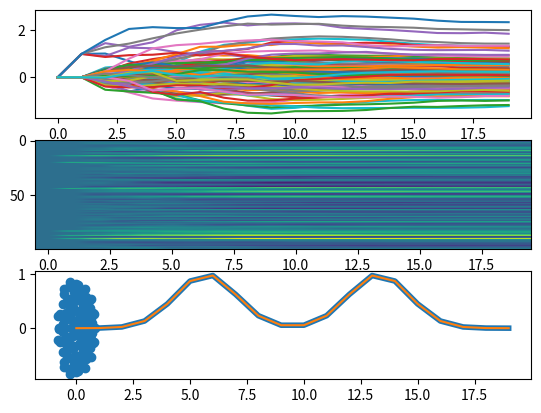

Generate this figure with matplotlib:
import numpy as np
import matplotlib.pyplot as plt

# parameters
n = 100
alpha = 0.9
lbd = 0.00001
stime = 20


# generate innwer weights
W = np.random.randn(n, n)
W = alpha * W/np.abs(np.linalg.eigvals(W)).max()
# generate input weights
input_w = np.ones(n)*(np.random.rand(n) < 0.03)

# the input series is an exponential decay 
input_series = np.exp(-0.2*np.linspace(0, 1, stime))
# the target trajectory is an composition of two gaussians 
target_series = np.exp(-((np.linspace(0, 1, stime) - 0.3)**2)/0.01 ) +  \
        np.exp(-((np.linspace(0, 1, stime) - 0.7)**2)/0.01)
# build the inputs (series)*(weights)        
inputs = input_w.reshape(n, 1) * input_series.reshape(1, stime)

# iterate to generate the activation over time
X = np.zeros([n, stime])
for t in range(1, stime):
    X[:, t] = \
            np.dot(W, X[:, t - 1]) + \
            inputs[:, t]

# Ridge regression to find the readout weights
Y = target_series
w_readout = np.dot(np.linalg.inv(np.dot(X, X.T) - lbd*np.eye(n)), \
        np.dot(X, Y.reshape(stime, 1)))

# compute the activation of the readout unit over time
readout = np.dot(X.T, w_readout)

plt.subplot(311)
plt.plot(X.T)
plt.subplot(312)
plt.imshow(X, aspect="auto")
plt.subplot(313)
plt.plot(target_series, lw=4)
plt.plot(readout)
plt.show()

evals = np.linalg.eigvals(W)
plt.scatter(evals.real, evals.imag)
plt.show()

